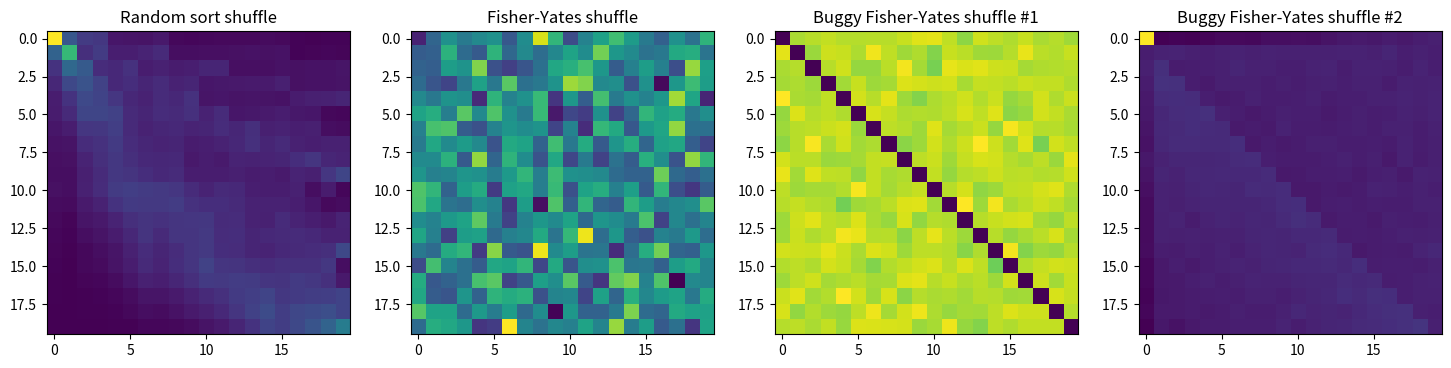

The matplotlib source for this figure:

# coding: utf-8

# # Algorithms 202: Coursework 2 Task 2: Random Shuffling

# Group-ID: 32

# Group members: Jonathan Muller, Louis de Beaumont, Jonny Goff-White

# ## Objectives

# The aim of this coursework is to enhance your algorithmic skills by developing algorithms from textual, non-formal descriptions. You are asked to show that you can:
# 
# - implement different random shuffling algorithms
# - compare those algorithms using visual representations
# 
# This notebook *is* the coursework. It contains cells with function definitions that you will need to complete. You will submit this notebook as your coursework.

# ## Preliminaries: helper functions

# Here we define a collection of functions that will be useful for the rest of the coursework. You'll need to run this cell to get started.

# In[2]:

get_ipython().magic('matplotlib inline')
from matplotlib import pyplot as plt
import random
import numpy as np


# ## Task 2: Random Shuffling

# In this task you are asked to implement `random_sort_shuffle` and `fisher_yates_shuffle`. Additionally, you will need to implement visualisation techniques that can be used to compare the output of the different random shuffling algorithms.
# 
# Complete the below function definitions in the provided skeleton code. Do not change the names of the functions or their arguments.

# ### 2a. Implement `random_sort_shuffle`

# The `random_sort_shuffle` function should follow the idea of using a random comparator for sorting the array `a`. See lecture slides for details. You might want to search the web for hints on how to use Python's sort function with a custom comparator. (`functools.cmp_to_key` will be very useful)

# In[3]:

from functools import cmp_to_key

def random_sort_shuffle(a):
    cmp_key = cmp_to_key(random_comparator)
    return sorted(a, key=cmp_key)

def random_comparator(x, y):
    return random.randint(-1, 1)


# ### 2b. Implement `fisher_yates_shuffle`

# The `fisher_yates_shuffle` function should implement one of the two versions of Fisher-Yates shuffle as outlined in the lecture slides.

# In[4]:

def fisher_yates_shuffle(a):
    n = len(a)
    for i in range(n):
        j = random.randint(i, n-1)
        # Swap a[i] and a[j]
        swap(a, i, j)
    return a

def swap(a, i, j):
    a[i], a[j] = a[j], a[i]
    return a


# ### 2c. Implement buggy `fisher_yates_shuffle`

# Check out the lecture slides for two common bugs that are found in Fisher-Yates shuffle implementations. Implement two buggy versions of `fisher_yates_shuffle` for later analysis.

# In[5]:

def fisher_yates_shuffle_buggy1(a):
    n = len(a)
    for i in range(n-1, 0, -1):
        j = random.randint(0, i-1)
        swap(a, i, j)
    return a

def fisher_yates_shuffle_buggy2(a):
    n = len(a)
    for i in range(n-1, 0, -1):
        j = random.randint(0, n-1)
        swap(a, i, j)
    return a


# ### 2d. Perform empirical analysis

# The empirical analysis is aiming to detect bias in the shuffle algorithms implemented above. You should build a swap matrix for each shuffle algorithm by executing them multiple times on suitable sequences with a fixed number of elements that allow you to track the random shuffles of elements.
# 
# You can visualise the swap matrices using the `plt.imshow(matrix)` function (see also the notebook on Random Sampling on the use of `plt.imshow`).
# 
# Plot the swap matrices and add a few lines of discussion about what you can conclude from the visualisations about possible bias in the different algorithms.

# In[13]:

def make_long_list(n):
    output = [0] * n
    for i in range(n):
        output[i] = i
    return output

test_list = make_long_list(20)

def swap_matrix_analysis(l, f, n):
    swap_matrix = np.zeros((len(l), len(l)))
    
    for i in range(n):
        list_a = list(f(list(l)))
        
        for j in range(len(l)):
            for k in range(len(l)):
                elem = list_a[j]
                index = l.index(elem)
                if list_a[j] == l[k]:
                    swap_matrix[j][k] += 1
    
    return swap_matrix

fig, axs = plt.subplots(1, 4, figsize=(18, 5))
axs[0].imshow(swap_matrix_analysis(test_list, random_sort_shuffle, 10000))
axs[0].set_title('Random sort shuffle')
axs[1].imshow(swap_matrix_analysis(test_list, fisher_yates_shuffle, 10000))
axs[1].set_title('Fisher-Yates shuffle')
axs[2].imshow(swap_matrix_analysis(test_list, fisher_yates_shuffle_buggy1, 10000))
axs[2].set_title('Buggy Fisher-Yates shuffle #1')
axs[3].imshow(swap_matrix_analysis(test_list, fisher_yates_shuffle_buggy2, 10000))
axs[3].set_title('Buggy Fisher-Yates shuffle #2')


# In the above graphs, dark blue represents no swaps have occured for the element, and red represents a high number of swaps have occured for the element.
# 
# The random shuffle sort shows a bias, since there is a concentrated number of swaps down the diagonal. This shows that elements are either swapped with themselves or with adjacent elements the most. Random shuffle rarely swaps the furthest two elements, and most frequently swaps the first (0th) element with itself (shown by the red mark in the top left corner).
# 
# The Fisher-Yates shuffle shows the least bias of all four algorithms. No patterns or symmetries in the visualisation stand out. On repeated and successive runs, the Fisher-Yates shuffle produces different outputs, further suggesting minimal bias.
# 
# The first bug containing Fisher-Yates shuffle shows a strong bias to not swapping elements with themselves, shown by the deep blue diagonal running across the visualisation.
# 
# The second bug containing Fisher-Yates shuffle shows that very few of the elements, except for (0,0), are ever swapped. There are few swaps between same elements, and far fewer between different elements. The vast majority of swaps that have occurred have occurred between (0,0) and itself, suggesting a very strong bias.

# In[ ]:



